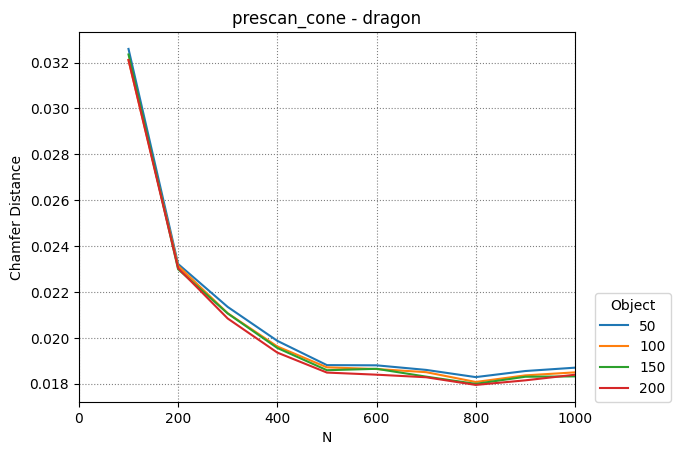

The file beside this chart, header and first rows:
50, 100, 150, 200
100, 200, 300, 400, 500, 600, 700, 800, 900, 1000
0.03259, 0.02322, 0.02135, 0.01987, 0.01881, 0.0188, 0.0186, 0.01829, 0.01855, 0.0187
0.0321, 0.02314, 0.02107, 0.01962, 0.01871, 0.01864, 0.0185, 0.01808, 0.01836, 0.01849
0.03235, 0.02299, 0.02106, 0.01956, 0.01859, 0.01865, 0.01831, 0.01799, 0.0183, 0.01832
0.03211, 0.02304, 0.02084, 0.01936, 0.01849, 0.01839, 0.01828, 0.01795, 0.01815, 0.01839
